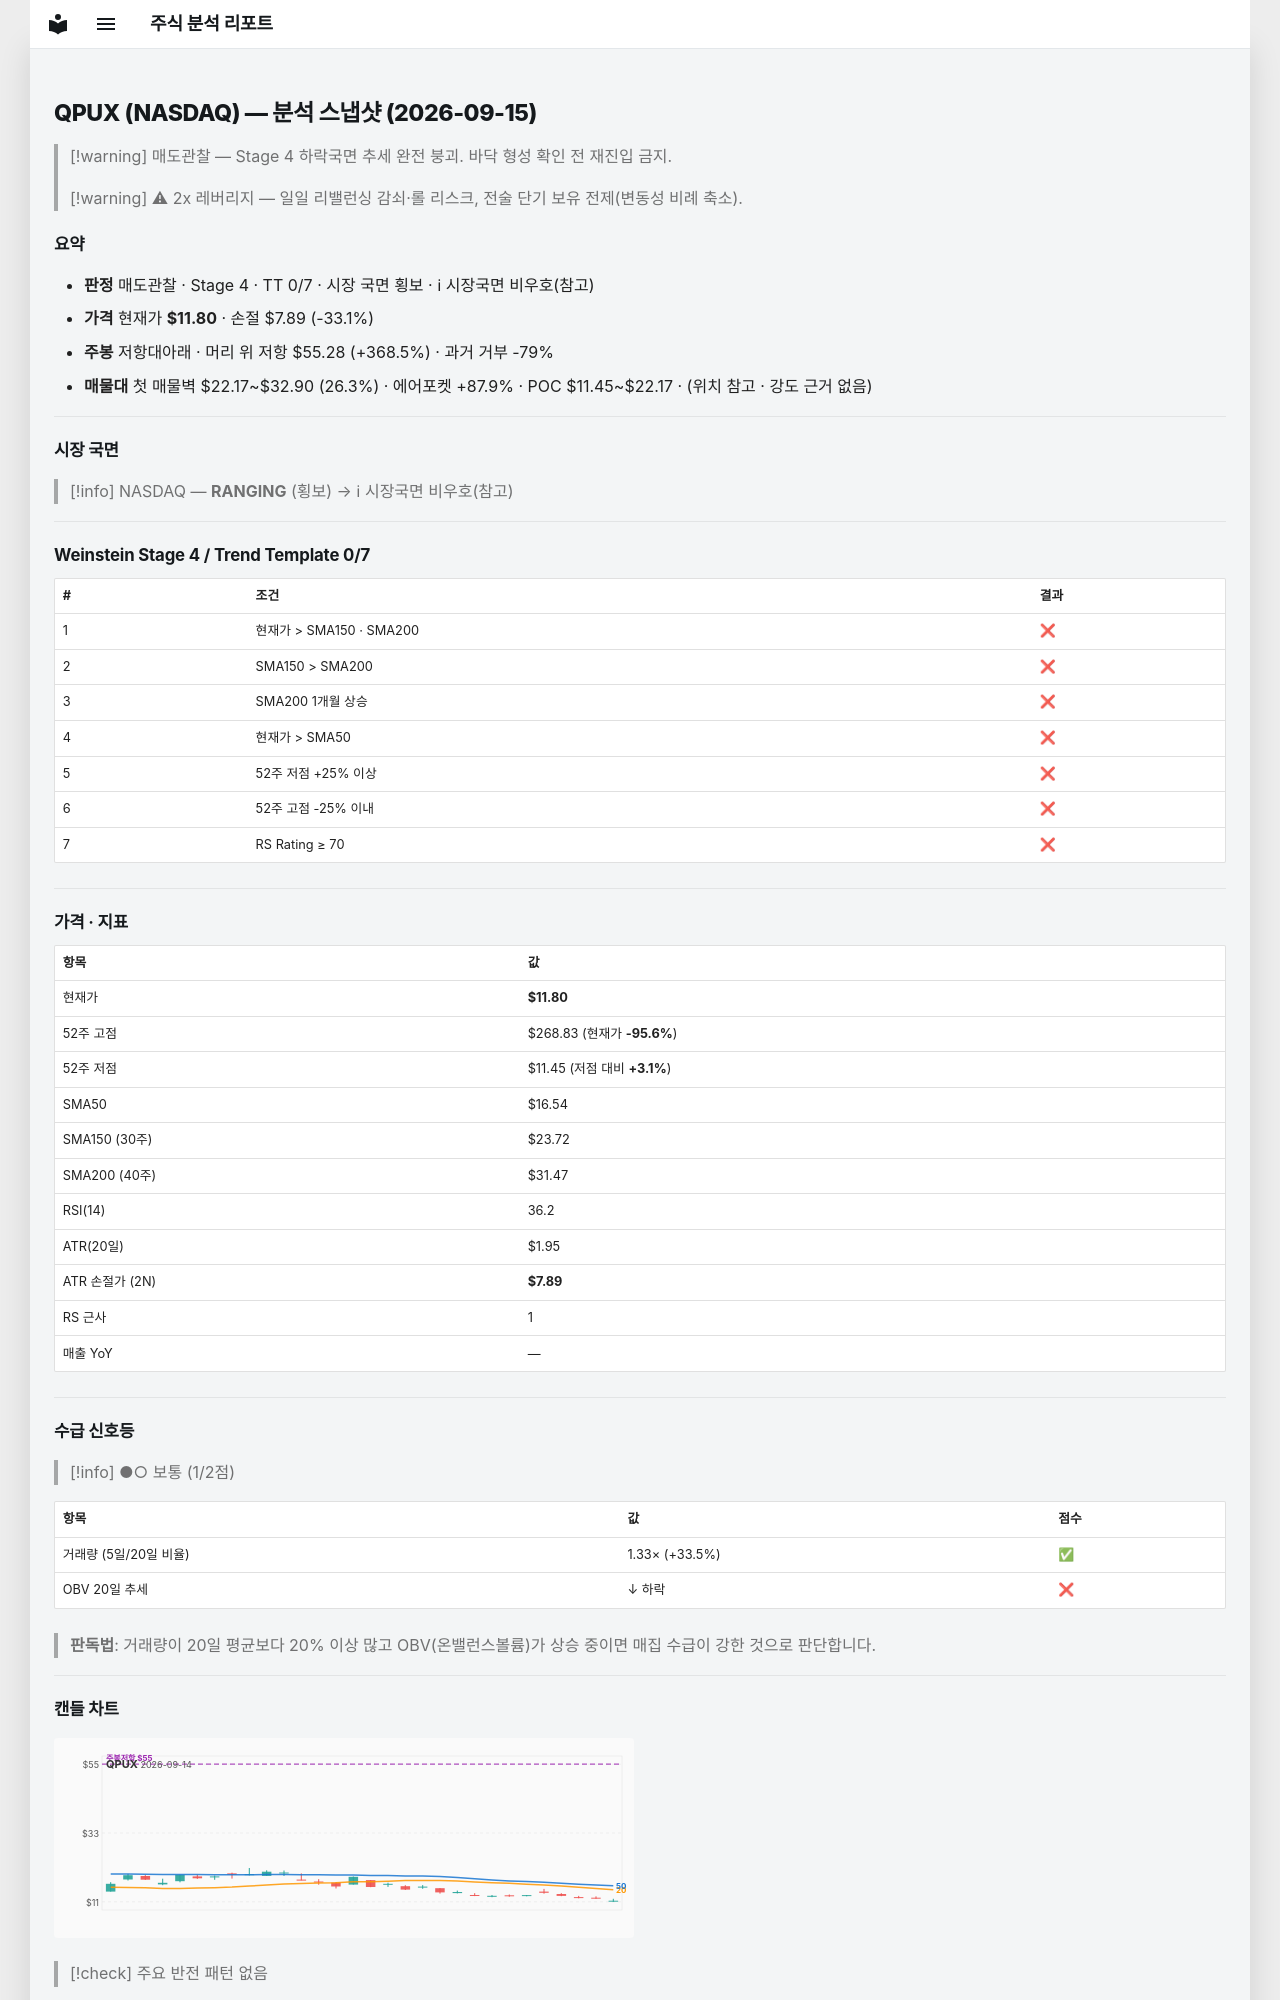

repository: soloandco/stock-reports · page: snapshots/QPUX-2026-09-15/index.html · generator: mkdocs

---
type: analysis-snapshot
title: QPUX 분석 스냅샷
ticker: QPUX
market: NASDAQ
created: 2026-09-15
updated: 2026-09-15
bar-date: 2026-09-14
verdict: 매도관찰
real-rr: 11.12
sma50-gap-pct: -28.6
weekly-position: 저항대아래
weekly-overhead-price: 55.28
weekly-overhead-pct: 368.5
stage: 4
trend-template-score: 0
tt-max: 7
price: 11.800000190734863
stop-price: 7.891411961631402
market-regime: RANGING
supply-demand-score: 1/2
supply-demand-label: 보통
status: tracking
tags:
  - stock-agent
  - watchlist
  - QPUX
  - analysis
related:
  - "[[analysis-template]]"
---

# QPUX (NASDAQ) — 분석 스냅샷 (2026-09-15)

> [!warning] 매도관찰 — Stage 4 하락국면
> 추세 완전 붕괴. 바닥 형성 확인 전 재진입 금지.

> [!warning] ⚠ 2x 레버리지 — 일일 리밸런싱 감쇠·롤 리스크, 전술 단기 보유 전제(변동성 비례 축소).

## 요약

- **판정** 매도관찰 · Stage 4 · TT 0/7 · 시장 국면 횡보 · ℹ 시장국면 비우호(참고)
- **가격** 현재가 **$11.80** · 손절 $7.89 (-33.1%)
- **주봉** 저항대아래 · 머리 위 저항 $55.28 (+368.5%) · 과거 거부 -79%
- **매물대** 첫 매물벽 $22.17~$32.90 (26.3%) · 에어포켓 +87.9% · POC $11.45~$22.17 · (위치 참고 · 강도 근거 없음)

---

## 시장 국면

> [!info] NASDAQ — **RANGING** (횡보) → ℹ 시장국면 비우호(참고)

---

## Weinstein Stage 4 / Trend Template 0/7

| # | 조건 | 결과 |
|---|------|------|
| 1 | 현재가 > SMA150 · SMA200 | ❌ |
| 2 | SMA150 > SMA200 | ❌ |
| 3 | SMA200 1개월 상승 | ❌ |
| 4 | 현재가 > SMA50 | ❌ |
| 5 | 52주 저점 +25% 이상 | ❌ |
| 6 | 52주 고점 -25% 이내 | ❌ |
| 7 | RS Rating ≥ 70 | ❌ |

---

## 가격 · 지표

| 항목 | 값 |
|------|---|
| 현재가 | **$11.80** |
| 52주 고점 | $268.83 (현재가 **-95.6%**) |
| 52주 저점 | $11.45 (저점 대비 **+3.1%**) |
| SMA50 | $16.54 |
| SMA150 (30주) | $23.72 |
| SMA200 (40주) | $31.47 |
| RSI(14) | 36.2 |
| ATR(20일) | $1.95 |
| ATR 손절가 (2N) | **$7.89** |
| RS 근사 | 1 |
| 매출 YoY | — |

---
## 수급 신호등

> [!info] ●○ 보통 (1/2점)

| 항목 | 값 | 점수 |
|------|------|------|
| 거래량 (5일/20일 비율) | 1.33× (+33.5%) | ✅ |
| OBV 20일 추세 | ↓ 하락 | ❌ |

> **판독법**: 거래량이 20일 평균보다 20% 이상 많고 OBV(온밸런스볼륨)가 상승 중이면 매집 수급이 강한 것으로 판단합니다.

---
